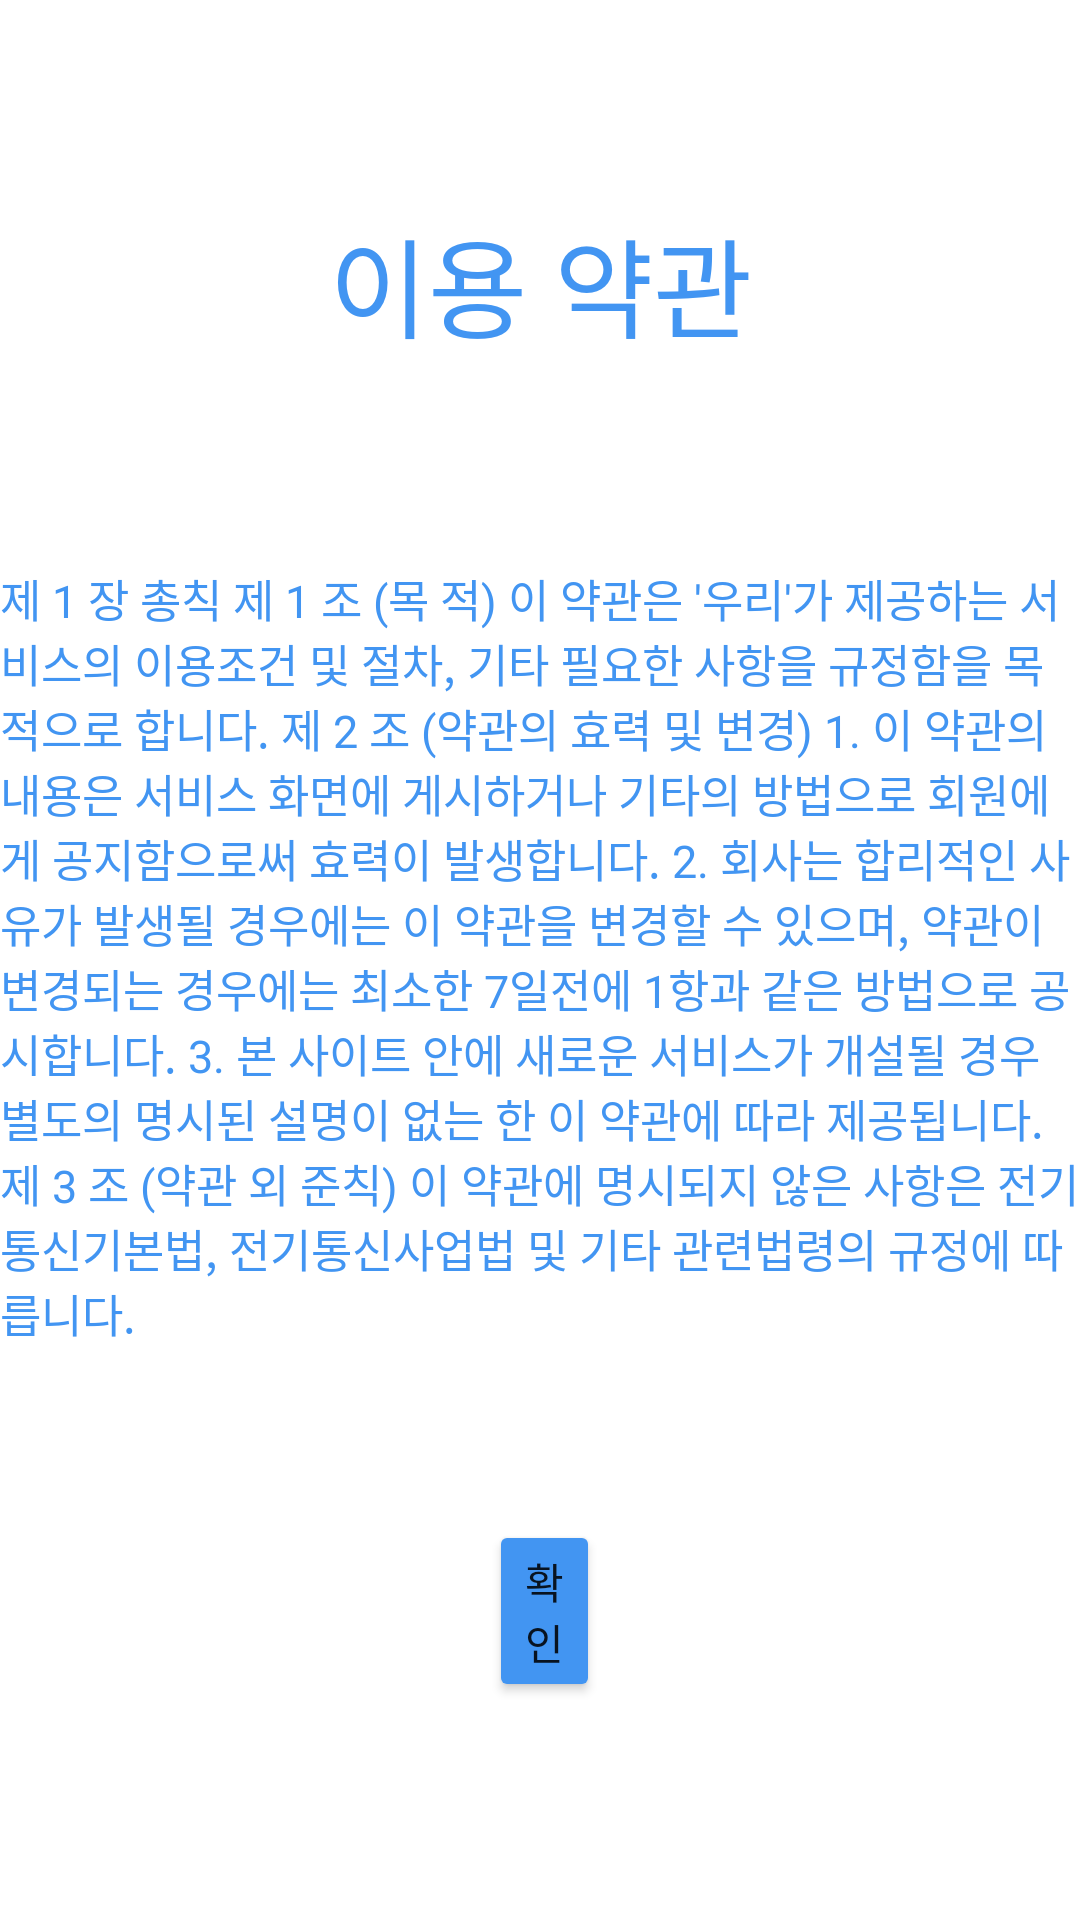

Write the Android layout XML for this screen, with the resource values it uses.
<!-- AndroidManifest.xml: application theme Theme.Whale -->
<!-- res/layout/activity_termandregulations.xml -->
<?xml version="1.0" encoding="utf-8"?>
<LinearLayout xmlns:android="http://schemas.android.com/apk/res/android"
    xmlns:app="http://schemas.android.com/apk/res-auto"
    xmlns:tools="http://schemas.android.com/tools"
    android:layout_width="match_parent"
    android:layout_height="match_parent"
    android:orientation="vertical"
    tools:context=".termandregulations">

    <TextView
        android:id="@+id/textView8"
        android:layout_width="match_parent"
        android:layout_height="wrap_content"
        android:gravity="center_horizontal"
        android:layout_marginTop="68dp"
        android:text="이용 약관"
        android:textColor="@color/maincolor_blue"
        android:textSize="36sp" />

    <TextView
        android:layout_width="match_parent"
        android:layout_height="wrap_content"
        android:layout_gravity="center_horizontal"
        android:layout_marginTop="68dp"
        android:text="제 1 장 총칙
제 1 조 (목 적)
이 약관은 '우리'가 제공하는 서비스의 이용조건 및 절차, 기타 필요한 사항을 규정함을 목적으로 합니다.
제 2 조 (약관의 효력 및 변경) 1. 이 약관의 내용은 서비스 화면에 게시하거나 기타의 방법으로 회원에게 공지함으로써 효력이 발생합니다.
2. 회사는 합리적인 사유가 발생될 경우에는 이 약관을 변경할 수 있으며, 약관이 변경되는 경우에는 최소한 7일전에 1항과 같은 방법으로 공시합니다.
3. 본 사이트 안에 새로운 서비스가 개설될 경우 별도의 명시된 설명이 없는 한 이 약관에 따라 제공됩니다.
제 3 조 (약관 외 준칙)
이 약관에 명시되지 않은 사항은 전기통신기본법, 전기통신사업법 및 기타 관련법령의 규정에 따릅니다."
        android:textColor="@color/maincolor_blue"
        android:textSize="15dp" />

    <Button
        android:id="@+id/btn_confirm"
        android:layout_width="wrap_content"
        android:layout_height="wrap_content"
        android:layout_marginStart="163dp"
        android:layout_marginLeft="163dp"
        android:layout_marginTop="58dp"
        android:layout_marginEnd="160dp"
        android:layout_marginRight="160dp"
        android:text="확인"
        app:backgroundTint="#4295F2"/>


</LinearLayout>
<!-- resources referenced by this layout -->
<resources>
  <color name="maincolor_blue">#4295F2</color>
  <style name="Theme.Whale" parent="Theme.MaterialComponents.DayNight.DarkActionBar">
          
          <item name="colorPrimary">@color/purple_500</item>
          <item name="colorPrimaryVariant">@color/purple_700</item>
          <item name="colorOnPrimary">@color/white</item>
          
          <item name="colorSecondary">@color/teal_200</item>
          <item name="colorSecondaryVariant">@color/teal_700</item>
          <item name="colorOnSecondary">@color/black</item>
          
          <item name="android:statusBarColor" tools:targetApi="l">?attr/colorPrimaryVariant</item>
          
          <item name="windowNoTitle">true</item>
          <item name="android:windowFullscreen">true</item>
      </style>
  <color name="purple_500">#FF6200EE</color>
  <color name="purple_700">#FF3700B3</color>
  <color name="white">#FFFFFFFF</color>
  
     //
  <color name="teal_200">#FF03DAC5</color>
  <color name="teal_700">#FF018786</color>
  <color name="black">#FF000000</color>
</resources>
